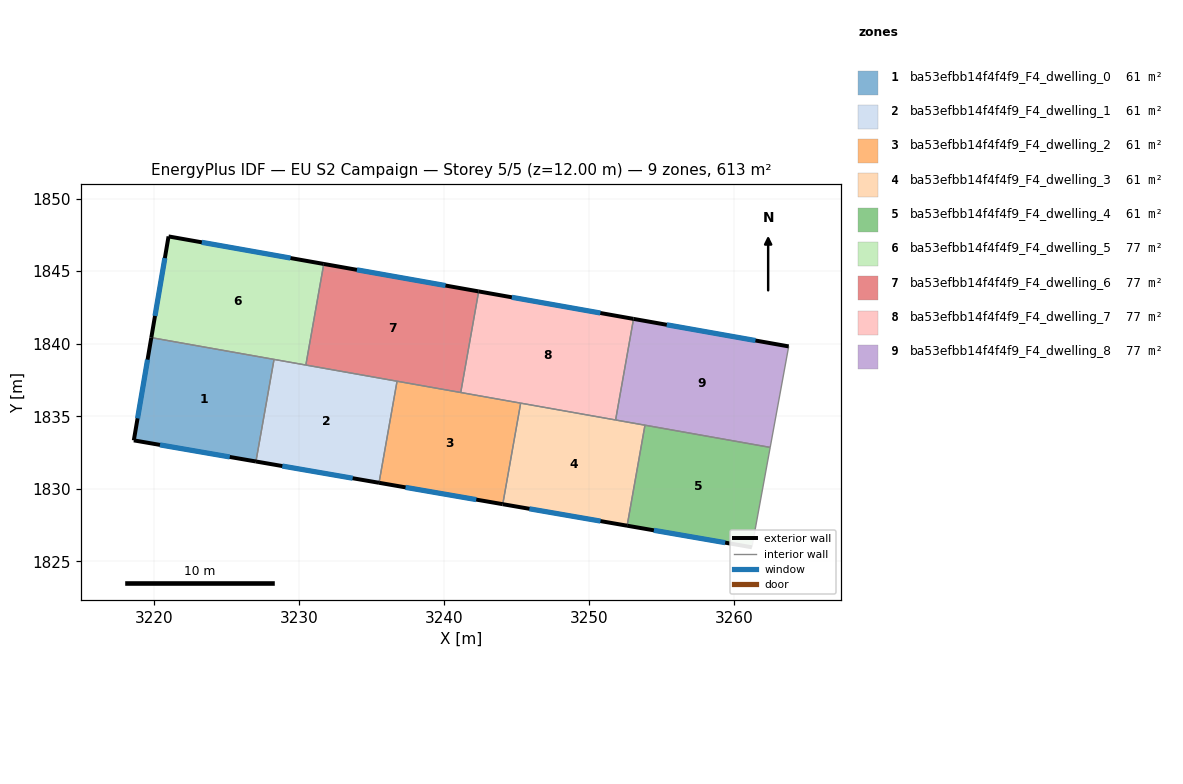
=== STOREY PLAN SPEC (per zone: floor XY polygon, exterior-wall plan segments, windows/doors) ===
zone 1: ba53efbb14f4f4f9_F4_dwelling_0  (61.3 m²)
  floor: (3228.28, 1838.92) (3227.03, 1831.89) (3218.62, 1833.34) (3219.82, 1840.42)
  exterior wall: (3218.62, 1833.34) – (3227.03, 1831.89)  [8.5 m]
    window: (3220.42, 1833.03) – (3225.23, 1832.20)  [8.4 m²]
  exterior wall: (3219.82, 1840.42) – (3218.62, 1833.34)  [7.2 m]
    window: (3219.56, 1838.91) – (3218.88, 1834.86)  [7.0 m²]
  interior walls: 2
zone 2: ba53efbb14f4f4f9_F4_dwelling_1  (61.3 m²)
  floor: (3236.75, 1837.42) (3235.51, 1830.42) (3227.03, 1831.89) (3228.28, 1838.92)
  exterior wall: (3227.03, 1831.89) – (3235.51, 1830.42)  [8.6 m]
    window: (3228.85, 1831.57) – (3233.70, 1830.74)  [8.4 m²]
  interior walls: 4
zone 3: ba53efbb14f4f4f9_F4_dwelling_2  (61.3 m²)
  floor: (3245.27, 1835.91) (3244.04, 1828.95) (3235.51, 1830.42) (3236.75, 1837.42)
  exterior wall: (3235.51, 1830.42) – (3244.04, 1828.95)  [8.7 m]
    window: (3237.34, 1830.11) – (3242.21, 1829.26)  [8.5 m²]
  interior walls: 4
zone 4: ba53efbb14f4f4f9_F4_dwelling_3  (61.3 m²)
  floor: (3253.84, 1834.39) (3252.61, 1827.46) (3244.04, 1828.95) (3245.27, 1835.91)
  exterior wall: (3244.04, 1828.95) – (3252.61, 1827.46)  [8.7 m]
    window: (3245.87, 1828.63) – (3250.77, 1827.78)  [8.5 m²]
  interior walls: 4
zone 5: ba53efbb14f4f4f9_F4_dwelling_4  (61.3 m²)
  floor: (3262.46, 1832.86) (3261.20, 1825.98) (3252.61, 1827.46) (3253.84, 1834.39)
  exterior wall: (3252.61, 1827.46) – (3261.20, 1825.98)  [8.7 m]
    window: (3254.45, 1827.15) – (3259.36, 1826.30)  [8.6 m²]
  interior walls: 4
zone 6: ba53efbb14f4f4f9_F4_dwelling_5  (76.7 m²)
  floor: (3231.71, 1845.50) (3230.47, 1838.53) (3219.82, 1840.42) (3221.01, 1847.40)
  exterior wall: (3221.01, 1847.40) – (3219.82, 1840.42)  [7.1 m]
    window: (3220.76, 1845.90) – (3220.08, 1841.92)  [6.9 m²]
  exterior wall: (3231.71, 1845.50) – (3221.01, 1847.40)  [10.9 m]
    window: (3229.41, 1845.91) – (3223.30, 1846.99)  [10.6 m²]
  interior walls: 3
zone 7: ba53efbb14f4f4f9_F4_dwelling_6  (76.7 m²)
  floor: (3242.38, 1843.61) (3241.14, 1836.64) (3230.47, 1838.53) (3231.71, 1845.50)
  exterior wall: (3242.38, 1843.61) – (3231.71, 1845.50)  [10.8 m]
    window: (3240.09, 1844.01) – (3233.99, 1845.09)  [10.6 m²]
  interior walls: 4
zone 8: ba53efbb14f4f4f9_F4_dwelling_7  (76.7 m²)
  floor: (3253.05, 1841.71) (3251.81, 1834.75) (3241.14, 1836.64) (3242.38, 1843.61)
  exterior wall: (3253.05, 1841.71) – (3242.38, 1843.61)  [10.8 m]
    window: (3250.76, 1842.12) – (3244.66, 1843.20)  [10.6 m²]
  interior walls: 4
zone 9: ba53efbb14f4f4f9_F4_dwelling_8  (76.7 m²)
  floor: (3263.74, 1839.82) (3262.46, 1832.86) (3251.81, 1834.75) (3253.05, 1841.71)
  exterior wall: (3263.74, 1839.82) – (3253.05, 1841.71)  [10.9 m]
    window: (3261.45, 1840.22) – (3255.34, 1841.31)  [10.6 m²]
  interior walls: 5

=== DERIVED (storey summary) ===
Building: EU S2 Campaign
Storey: 5 of 5  (floor level z = 12.00 m)
Storey gross floor area: 613.3 m²
Zones on this storey: 9
  - ba53efbb14f4f4f9_F4_dwelling_0: floor 61.3 m²; exterior wall 15.7 m (47.2 m²); 2 window(s) 15.4 m²; WWR 32.7%
  - ba53efbb14f4f4f9_F4_dwelling_1: floor 61.3 m²; exterior wall 8.6 m (25.8 m²); 1 window(s) 8.4 m²; WWR 32.7%
  - ba53efbb14f4f4f9_F4_dwelling_2: floor 61.3 m²; exterior wall 8.7 m (26.0 m²); 1 window(s) 8.5 m²; WWR 32.7%
  - ba53efbb14f4f4f9_F4_dwelling_3: floor 61.3 m²; exterior wall 8.7 m (26.1 m²); 1 window(s) 8.5 m²; WWR 32.7%
  - ba53efbb14f4f4f9_F4_dwelling_4: floor 61.3 m²; exterior wall 8.7 m (26.2 m²); 1 window(s) 8.6 m²; WWR 32.7%
  - ba53efbb14f4f4f9_F4_dwelling_5: floor 76.7 m²; exterior wall 17.9 m (53.8 m²); 2 window(s) 17.6 m²; WWR 32.7%
  - ba53efbb14f4f4f9_F4_dwelling_6: floor 76.7 m²; exterior wall 10.8 m (32.5 m²); 1 window(s) 10.6 m²; WWR 32.7%
  - ba53efbb14f4f4f9_F4_dwelling_7: floor 76.7 m²; exterior wall 10.8 m (32.5 m²); 1 window(s) 10.6 m²; WWR 32.7%
  - ba53efbb14f4f4f9_F4_dwelling_8: floor 76.7 m²; exterior wall 10.9 m (32.6 m²); 1 window(s) 10.6 m²; WWR 32.7%
Zone adjacency (shared interzone walls):
  - ba53efbb14f4f4f9_F4_dwelling_0 ↔ ba53efbb14f4f4f9_F4_dwelling_1
  - ba53efbb14f4f4f9_F4_dwelling_0 ↔ ba53efbb14f4f4f9_F4_dwelling_5
  - ba53efbb14f4f4f9_F4_dwelling_1 ↔ ba53efbb14f4f4f9_F4_dwelling_2
  - ba53efbb14f4f4f9_F4_dwelling_1 ↔ ba53efbb14f4f4f9_F4_dwelling_5
  - ba53efbb14f4f4f9_F4_dwelling_1 ↔ ba53efbb14f4f4f9_F4_dwelling_6
  - ba53efbb14f4f4f9_F4_dwelling_2 ↔ ba53efbb14f4f4f9_F4_dwelling_3
  - ba53efbb14f4f4f9_F4_dwelling_2 ↔ ba53efbb14f4f4f9_F4_dwelling_6
  - ba53efbb14f4f4f9_F4_dwelling_2 ↔ ba53efbb14f4f4f9_F4_dwelling_7
  - ba53efbb14f4f4f9_F4_dwelling_3 ↔ ba53efbb14f4f4f9_F4_dwelling_4
  - ba53efbb14f4f4f9_F4_dwelling_3 ↔ ba53efbb14f4f4f9_F4_dwelling_7
  - ba53efbb14f4f4f9_F4_dwelling_3 ↔ ba53efbb14f4f4f9_F4_dwelling_8
  - ba53efbb14f4f4f9_F4_dwelling_4 ↔ ba53efbb14f4f4f9_F4_dwelling_8
  - ba53efbb14f4f4f9_F4_dwelling_5 ↔ ba53efbb14f4f4f9_F4_dwelling_6
  - ba53efbb14f4f4f9_F4_dwelling_6 ↔ ba53efbb14f4f4f9_F4_dwelling_7
  - ba53efbb14f4f4f9_F4_dwelling_7 ↔ ba53efbb14f4f4f9_F4_dwelling_8